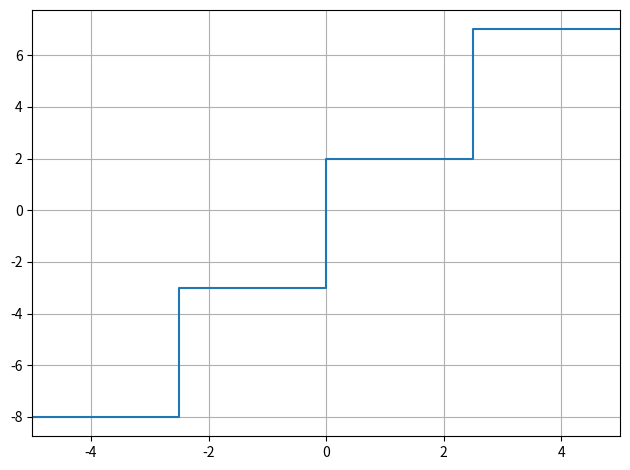

Reproduce this figure in Python.
import numpy as np

import matplotlib.pyplot as plt

# Let $f$ be a continuous piecewise linear function. We represent $f$ by a sequences
# (t_0, ..., t_{n-1}) of breakpoints
# (f_0, ..., f_{n-1}) values of f at the breakpoints
# (s_0, ..., s_{n-1}) slopes of f, s_i is the slope on (t_{i},t_{i+1}) for 0<i<n
#                          and s_{-1} is the slope on (-\infty,t_0),
#                          and s_{n-1} the slope on (t_{n-1},+\infty)
# Note that this information is redundant.
#

# DO NOT CHANGE THIS SECTION
n = 5
t = np.linspace(-5, 5, n)
f = t ** 2 - 0.5 * t
s = np.zeros(n - 1)
s_before = -float('Inf')  # s_before for s_{-}
s_after = float('Inf')  # s_after for s_{+}

# DONE: Compute slopes
for i in np.arange(0, n - 1):
    f_diff = f[i] - f[i + 1]
    t_diff = t[i] - t[i + 1]
    s[i] = f_diff / t_diff

# TODO: CALCULATE THE SUBDIFFERENTIAL OVER t
sub_t, subval = np.zeros(n*2), np.zeros(n*2)

for i in range(n):
    first, second = None, None

    if i == 0:
        first = s_before
        second = s[0]

    elif i >= n-1:
        first = s[-1]
        second = s_after

    else:
        first = s[i-1]
        second = s[i]

    # We have each value of t twice for plotting the vertical line
    sub_t[i*2] = t[i]
    sub_t[i*2 + 1] = t[i]

    subval[i*2] = first
    subval[i*2 + 1] = second

subval = np.array(subval).flatten()
sub_t = np.array(sub_t).flatten()

fig = plt.figure()
ax1 = fig.add_subplot(1, 1, 1)
# TODO: SET APPROPRIATE TITLE


# TODO: PLOT THE OBTAINED SUBDIFFERENTIAL VS t.
ax1.plot(sub_t, subval)

ax1.grid(True, which='both')
plt.tight_layout()
ax1.set_xlim(-5, 5)  # restrict the plot to -5 till 5 interval on x axis
# TODO: SAVE THE FIGURE AS 'subdifferential_plot.png'

plt.show()
